Run: headless pygame with SDL's dummy video driver; simulated clock (each Clock.tick advances the game by its frame time, no real sleeping); random seed 0; keys injected as events and as key.get_pressed() state; no mouse input.
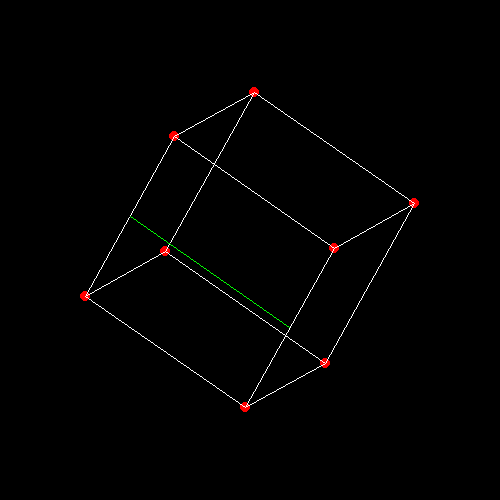
Frame 1 of 4 · flips 1–60 · no input
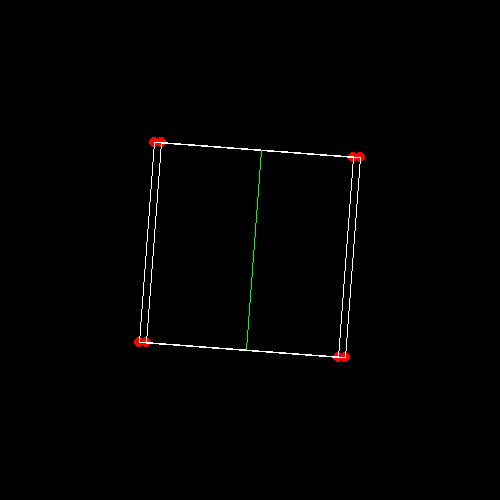
Frame 2 of 4 · flips 61–180 · tapped SPACE, RETURN · held RIGHT (→), D
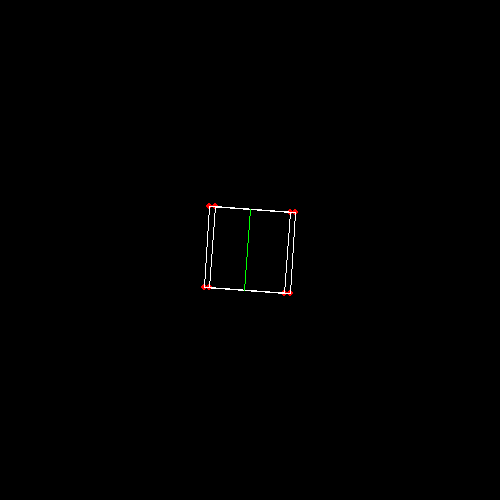
Frame 3 of 4 · flips 181–300 · held DOWN (↓), S
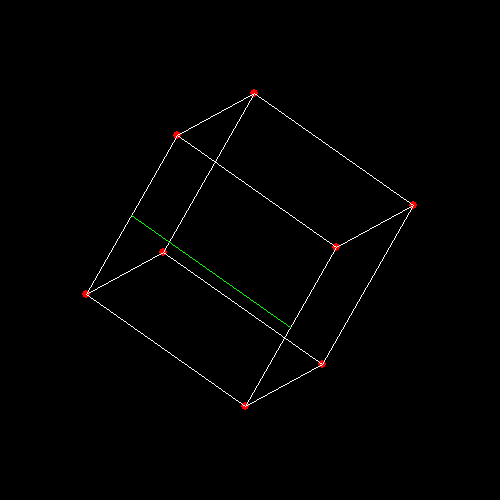
Frame 4 of 4 · flips 301–420 · held LEFT (←), A, UP (↑), W

The pygame program that drew these frames:

import sys
import pygame
from math import *
from pygame.constants import K_s

window = pygame.display.set_mode((500, 500))
clock = pygame.time.Clock()

angle_x = angle_y = angle_z = 90

projection_matrix = [[1, 0, 0],
                     [0, 1, 0],
                     [0, 0, 0]]



cube_points = [n for n in range(8)]
cube_points[0] = [[-1], [-1], [1]]
cube_points[1] = [[1], [-1], [1]]
cube_points[2] = [[1], [1], [1]]
cube_points[3] = [[-1], [1], [1]]
cube_points[4] = [[-1], [-1], [-1]]
cube_points[5] = [[1], [-1], [-1]]
cube_points[6] = [[1], [1], [-1]]
cube_points[7] = [[-1], [1], [-1]]

def multiply_m(a, b):
  a_rows = len(a)
  a_cols = len(a[0])

  b_rows = len(b)
  b_cols = len(b[0])

  product = [[0 for _ in range(b_cols)] for _ in range(a_rows)]

  if a_cols == b_rows:
    for i in range(a_rows):
      for j in range(b_cols):
        for k in range(b_rows):
          product[i][j] += a[i][k] * b[k][j]

  else:
    print("INCOMPATIBLE MATRIX SIZES")

  return product

scale=100

def update(pressed_keys, angle_x, angle_y, scale):
  if pressed_keys[K_RSHIFT] or pressed_keys[K_LSHIFT]:
    mult = 5
  else:
    mult = 1
  if pressed_keys[K_UP]:
    angle_x += 0.01*mult
  if pressed_keys[K_DOWN]:
    angle_x -= 0.01*mult
  if pressed_keys[K_RIGHT]:
    angle_y += 0.01*mult
  if pressed_keys[K_LEFT]:
    angle_y -= 0.01*mult
  if pressed_keys[K_w]:
    scale += 0.5*mult
  if pressed_keys[K_s]:
    scale -= 0.5*mult
  if pressed_keys[K_r]:
    angle_x = angle_y = 0
    scale = 100
  if pressed_keys[K_SPACE]:
    print(angle_x, angle_y, scale)
  return angle_x, angle_y, scale
  
from pygame.locals import (
  K_UP,
  K_DOWN,
  K_RIGHT,
  K_LEFT,
  K_ESCAPE,
  KEYDOWN,
  QUIT,
  RLEACCEL,
  K_r,
  K_RSHIFT,
  K_LSHIFT,
  K_w,
  K_s,
  K_SPACE,
)

def connect_points(i, j, points, mode=False, *pointNums):
  if mode == False:
    pygame.draw.line(window, (255, 255, 255), (points[i]), (points[j]))
  else:
    mid_x1 = (points[pointNums[0]][0] + points[pointNums[1]][0])/2
    mid_y1 = (points[pointNums[0]][1] + points[pointNums[1]][1])/2
    mid_x2 = (points[pointNums[2]][0] + points[pointNums[3]][0])/2
    mid_y2 = (points[pointNums[2]][1] + points[pointNums[3]][1])/2
    pygame.draw.line(window, (0, 255, 0), (mid_x1, mid_y1), (mid_x2, mid_y2))
    
#Main loop
while True:
  clock.tick(60)
  window.fill((0, 0, 0))
  rotation_matrix_x = [[1, 0, 0], 
     [0, cos(angle_x), -sin(angle_x)],
     [0, sin(angle_x), cos(angle_x)]]

  rotation_matrix_y = [[cos(angle_y), 0, sin(angle_y)], 
     [0, 1, 0],
     [-sin(angle_y), 0, cos(angle_y)]]

  rotation_matrix_z = [[cos(angle_z), -sin(angle_z), 0],
     [sin(angle_z), cos(angle_z), 0],
     [0, 0, 1]]

  points = [0 for _ in range(len(cube_points))]
  i = 0

  for point in cube_points:
    rotated_x = multiply_m(rotation_matrix_x, point)
    rotated_y = multiply_m(rotation_matrix_y, rotated_x)
    rotated_z = multiply_m(rotation_matrix_x, rotated_y)
    point_2d = multiply_m(projection_matrix, rotated_z)
    x = (point_2d[0][0] * scale) + window.get_width()//2
    y = (point_2d[1][0] * scale) + window.get_height()//2

    points[i] = (x,y)
    i += 1
    pygame.draw.circle(window, (255, 0, 0), (x, y), 0.05*scale if scale > 60 else 3)

  connect_points(0, 1, points)
  connect_points(0, 3, points)
  connect_points(0, 4, points)
  connect_points(1, 2, points)
  connect_points(1, 5, points)
  connect_points(2, 3, points)
  connect_points(2, 6, points)
  connect_points(3, 7, points)
  connect_points(4, 5, points)
  connect_points(4, 7, points)
  connect_points(6, 5, points)
  connect_points(6, 7, points)
  #experimental lines
  connect_points(6, 7, points, True, 0, 1, 2, 3)
  #connect_points(6, 7, points, True, 0, 1, 2, 4)
  #connect_points(6, 7, points, True, 0, 0, 6, 6)
  #connect_points(6, 7, points, True, 0, 0, 2, 1)
  #connect_points(6, 7, points, True, 2, 1, 2, 2)
  
  for event in pygame.event.get():
    if event.type == pygame.QUIT:
      pygame.quit()
      sys.exit()

  pressed_keys = pygame.key.get_pressed()
  angle_x, angle_y, scale = update(pressed_keys, angle_x, angle_y, scale)
  
  pygame.display.update()
